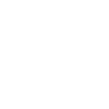
t = 0.00 s
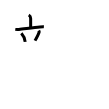
t = 4.00 s
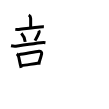
t = 8.00 s
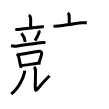
t = 12.00 s
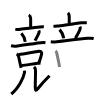
t = 15.50 s
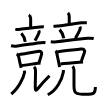
t = 20.00 s

The animated SVG that drew these frames (rendered in a browser with its animation timeline set to each time). Animation: 20 SMIL elements (animate=20); one cycle of 20.00 s.

<svg width="109px" height="109px" viewBox="0 0 px 109px" xmlns="http://www.w3.org/2000/svg" xmlns:xlink="http://www.w3.org/1999/xlink" xml:space="preserve" version="1.1"  baseProfile="full">
<path d="M28.74,15.05c1.11,0.64,1.92,1.68,1.92,3.41c0,1.73,0,4.21,0,8.91" style="fill:none;stroke:black;stroke-width:3;opacity:0">
  <animate attributeType="CSS" attributeName="opacity" from="0" to="1" begin="0s" dur="1s" repeatCount="Indefinite" fill="freeze" />
</path>
<path d="M15.28,29.38c1.13,0.14,2.48,0.19,3.61,0.06c4.97-0.56,15.5-1.96,20.99-2.5c1.32-0.13,2.68-0.26,4-0.19" style="fill:none;stroke:black;stroke-width:3;opacity:0">
  <animate attributeType="CSS" attributeName="opacity" from="0" to="1" begin="1s" dur="1s" repeatCount="Indefinite" fill="freeze" />
</path>
<path d="M21.35,33.28c1.65,1.84,3.56,6.17,3.83,8.58" style="fill:none;stroke:black;stroke-width:3;opacity:0">
  <animate attributeType="CSS" attributeName="opacity" from="0" to="1" begin="2s" dur="1s" repeatCount="Indefinite" fill="freeze" />
</path>
<path d="M38.78,30.39c0.35,0.61,0.49,1.5,0.35,1.91c-1.25,3.58-2.92,6.05-4.12,8.37" style="fill:none;stroke:black;stroke-width:3;opacity:0">
  <animate attributeType="CSS" attributeName="opacity" from="0" to="1" begin="3s" dur="1s" repeatCount="Indefinite" fill="freeze" />
</path>
<path d="M11.03,45.82c1.59,0.31,3.24,0.54,4.84,0.32c8.25-1.14,17.4-2.55,24.98-3.4c1.47-0.16,3.14-0.24,4.6-0.03" style="fill:none;stroke:black;stroke-width:3;opacity:0">
  <animate attributeType="CSS" attributeName="opacity" from="0" to="1" begin="4s" dur="1s" repeatCount="Indefinite" fill="freeze" />
</path>
<path d="M16.86,53.72c0.96,0.79,1.5,1.81,1.79,3.02c0.57,2.36,1.03,4.91,1.87,8.61c0.18,0.79,0.37,1.63,0.59,2.53" style="fill:none;stroke:black;stroke-width:3;opacity:0">
  <animate attributeType="CSS" attributeName="opacity" from="0" to="1" begin="5s" dur="1s" repeatCount="Indefinite" fill="freeze" />
</path>
<path d="M18.7,54.69c6.02-0.93,16.13-2.77,20.42-3.41c1.47-0.22,2.82,1.13,2.54,2.49c-0.71,3.45-1.16,4.23-2.66,8.65" style="fill:none;stroke:black;stroke-width:3;opacity:0">
  <animate attributeType="CSS" attributeName="opacity" from="0" to="1" begin="6s" dur="1s" repeatCount="Indefinite" fill="freeze" />
</path>
<path d="M21.68,65.46c3.78-0.24,10.32-1.49,15.97-2.15c0.99-0.12,1.95-0.21,2.86-0.28" style="fill:none;stroke:black;stroke-width:3;opacity:0">
  <animate attributeType="CSS" attributeName="opacity" from="0" to="1" begin="7s" dur="1s" repeatCount="Indefinite" fill="freeze" />
</path>
<path d="M24.53,70.55c0.04,0.55,0.08,1.42-0.07,2.22C23.55,77.45,18.71,88.39,11.25,94" style="fill:none;stroke:black;stroke-width:3;opacity:0">
  <animate attributeType="CSS" attributeName="opacity" from="0" to="1" begin="8s" dur="1s" repeatCount="Indefinite" fill="freeze" />
</path>
<path d="M34.06,66.88c1.03,1.03,1.43,2.13,1.45,3.51c0.08,4.81-0.26,11.86-0.26,17.11c0,3,0.52,3.75,2.5,1.25c2.38-3,5.88-7.12,11.75-13" style="fill:none;stroke:black;stroke-width:3;opacity:0">
  <animate attributeType="CSS" attributeName="opacity" from="0" to="1" begin="9s" dur="1s" repeatCount="Indefinite" fill="freeze" />
</path>
<path d="M67.91,12.92c0.9,0.9,1.33,2.2,1.33,3.67c0,2,0,1.48,0,6.89" style="fill:none;stroke:black;stroke-width:3;opacity:0">
  <animate attributeType="CSS" attributeName="opacity" from="0" to="1" begin="10s" dur="1s" repeatCount="Indefinite" fill="freeze" />
</path>
<path d="M53.42,26.13c1.33,0.16,2.78,0.15,4.1-0.03c5.34-0.7,17.87-2.49,24.25-3.26c1.68-0.2,3.36-0.17,5.05-0.09" style="fill:none;stroke:black;stroke-width:3;opacity:0">
  <animate attributeType="CSS" attributeName="opacity" from="0" to="1" begin="11s" dur="1s" repeatCount="Indefinite" fill="freeze" />
</path>
<path d="M59.62,29.62c2.04,2.25,3.83,6.54,4.18,8.74" style="fill:none;stroke:black;stroke-width:3;opacity:0">
  <animate attributeType="CSS" attributeName="opacity" from="0" to="1" begin="12s" dur="1s" repeatCount="Indefinite" fill="freeze" />
</path>
<path d="M79.95,26.64c0.3,0.61,0.42,1.61,0.16,2.41c-0.95,2.85-3.3,6.8-4.62,9.12" style="fill:none;stroke:black;stroke-width:3;opacity:0">
  <animate attributeType="CSS" attributeName="opacity" from="0" to="1" begin="13s" dur="1s" repeatCount="Indefinite" fill="freeze" />
</path>
<path d="M50.78,41.82c2,0.19,4,0.08,5.98-0.12c9.82-0.99,20.76-2.65,31.23-3.47c1.91-0.15,4-0.1,5.72,0.24" style="fill:none;stroke:black;stroke-width:3;opacity:0">
  <animate attributeType="CSS" attributeName="opacity" from="0" to="1" begin="14s" dur="1s" repeatCount="Indefinite" fill="freeze" />
</path>
<path d="M55.48,50.87c0.9,0.63,1.36,1.9,1.44,2.96c0.5,2.49,1.33,5.99,2.03,9.66c0.22,1.19,0.43,2.4,0.61,3.59" style="fill:none;stroke:black;stroke-width:3;opacity:0">
  <animate attributeType="CSS" attributeName="opacity" from="0" to="1" begin="15s" dur="1s" repeatCount="Indefinite" fill="freeze" />
</path>
<path d="M57.21,51.94c6.31-0.98,17.9-2.16,23.43-2.91c2.97-0.4,4.65,0.84,3.65,3.87c-0.77,2.35-1.96,5.37-2.85,8.18" style="fill:none;stroke:black;stroke-width:3;opacity:0">
  <animate attributeType="CSS" attributeName="opacity" from="0" to="1" begin="16s" dur="1s" repeatCount="Indefinite" fill="freeze" />
</path>
<path d="M60.42,63.98c5.44-0.6,12.6-1.21,18.84-1.7c1.31-0.1,2.58-0.2,3.78-0.29" style="fill:none;stroke:black;stroke-width:3;opacity:0">
  <animate attributeType="CSS" attributeName="opacity" from="0" to="1" begin="17s" dur="1s" repeatCount="Indefinite" fill="freeze" />
</path>
<path d="M63.38,70c0.04,0.58,0.05,1.5-0.09,2.34c-1.09,6.63-6.63,18.4-15.54,22.41" style="fill:none;stroke:black;stroke-width:3;opacity:0">
  <animate attributeType="CSS" attributeName="opacity" from="0" to="1" begin="18s" dur="1s" repeatCount="Indefinite" fill="freeze" />
</path>
<path d="M72.68,66.2c0.93,0.93,1.29,2.31,1.29,3.87c0,5.93,0.03,10.55,0.03,15.81c0,7.38,1.51,8.47,11.76,8.47c8.37,0,9.63-1.22,9.63-7.23" style="fill:none;stroke:black;stroke-width:3;opacity:0">
  <animate attributeType="CSS" attributeName="opacity" from="0" to="1" begin="19s" dur="1s" repeatCount="Indefinite" fill="freeze" />
</path>
</svg>
